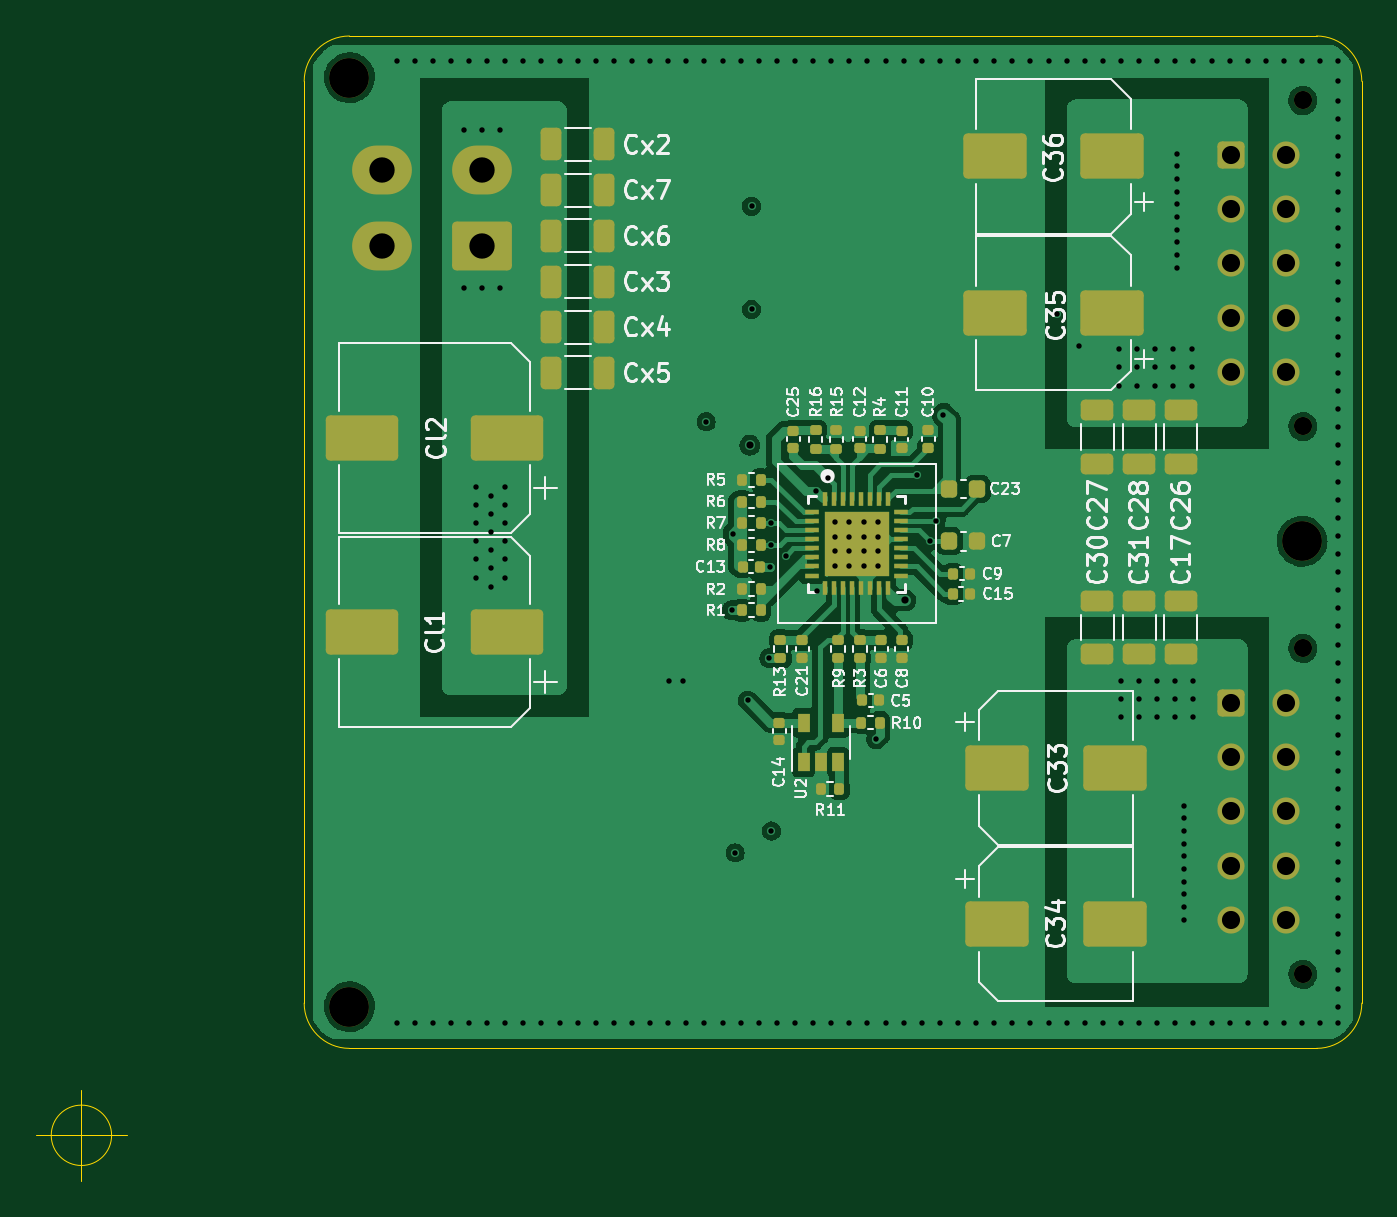
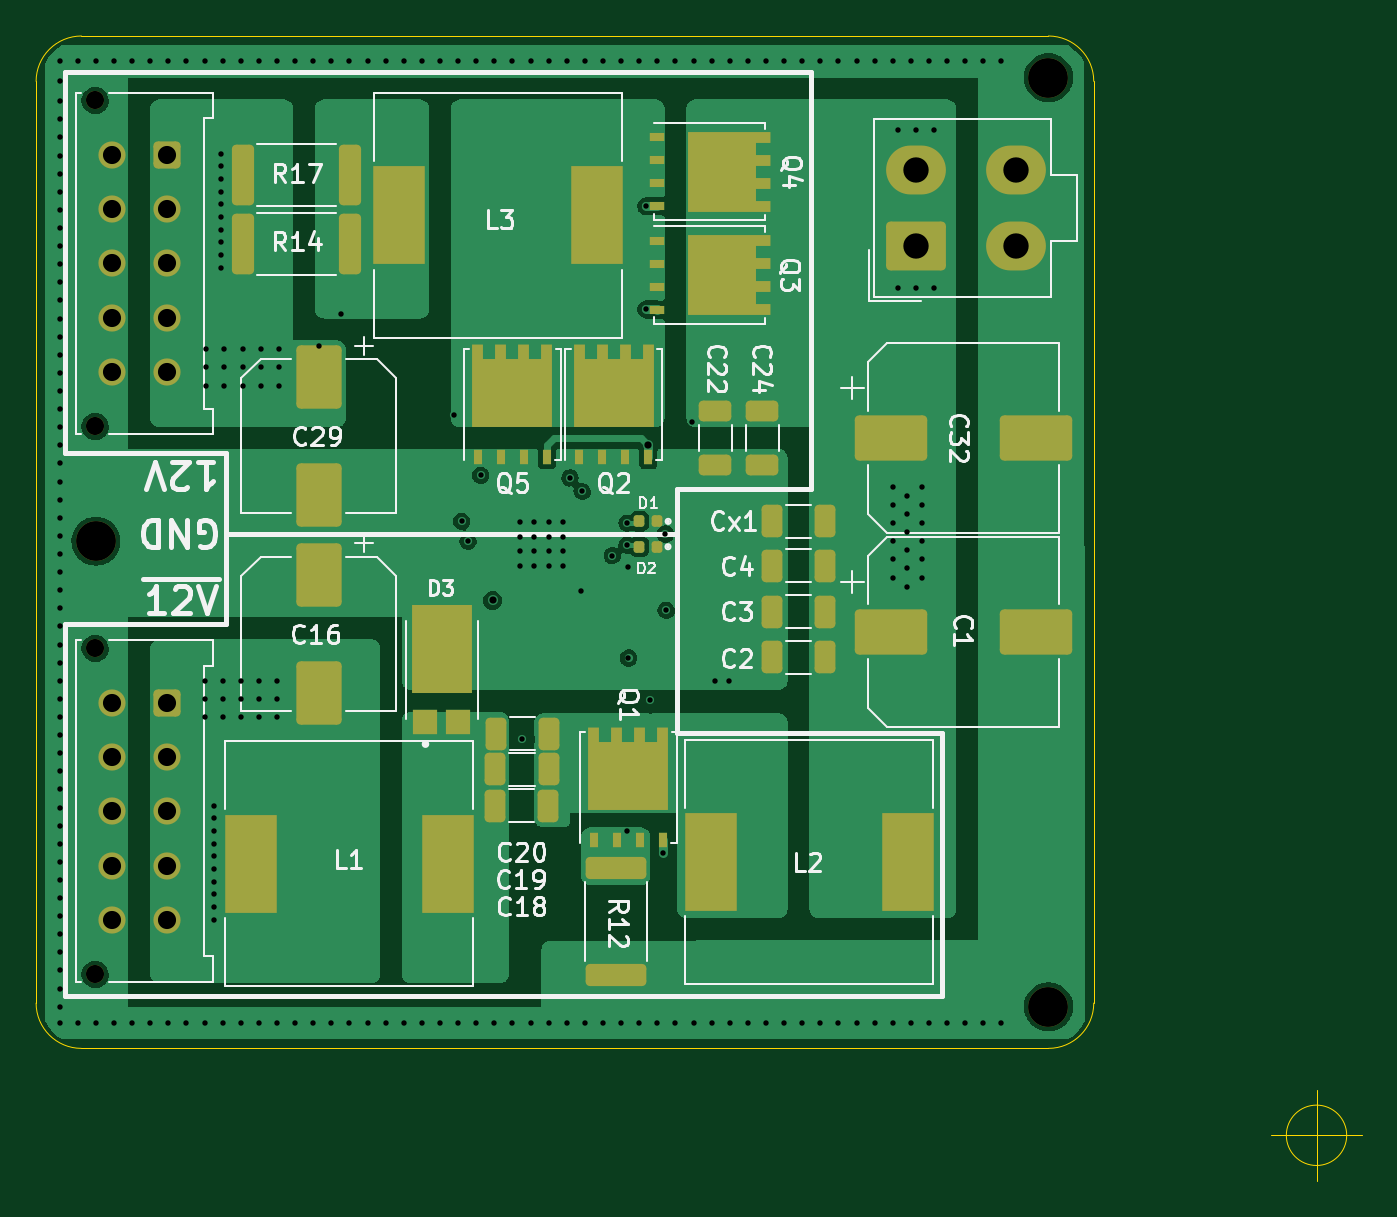
Circuit board: 13 layer files. Board 73.2 x 63.2 mm.
- bottom_copper: Dual-Power-B_Cu.gbr (72930 bytes)
- bottom_mask: Dual-Power-B_Mask.gbr (6131 bytes)
- paste: Dual-Power-B_Paste.gbr (5972 bytes)
- bottom_silk: Dual-Power-B_Silkscreen.gbr (33160 bytes)
- outline: Dual-Power-Edge_Cuts.gbr (1216 bytes)
- top_copper: Dual-Power-F_Cu.gbr (113972 bytes)
- top_mask: Dual-Power-F_Mask.gbr (8254 bytes)
- paste: Dual-Power-F_Paste.gbr (8867 bytes)
- top_silk: Dual-Power-F_Silkscreen.gbr (51023 bytes)
- inner_copper: Dual-Power-In1_Cu.gbr (137415 bytes)
- inner_copper: Dual-Power-In2_Cu.gbr (114648 bytes)
- drill: Dual-Power-NPTH.drl (552 bytes)
- drill: Dual-Power-PTH.drl (5261 bytes)

=== bottom_copper: Dual-Power-B_Cu.gbr (72930 bytes, source omitted) ===
=== bottom_mask: Dual-Power-B_Mask.gbr ===
%TF.GenerationSoftware,KiCad,Pcbnew,(5.99.0-12732-g288a94f5aa)*%
%TF.CreationDate,2021-10-13T17:17:12+08:00*%
%TF.ProjectId,Dual-Power,4475616c-2d50-46f7-9765-722e6b696361,rev?*%
%TF.SameCoordinates,Original*%
%TF.FileFunction,Soldermask,Bot*%
%TF.FilePolarity,Negative*%
%FSLAX46Y46*%
G04 Gerber Fmt 4.6, Leading zero omitted, Abs format (unit mm)*
G04 Created by KiCad (PCBNEW (5.99.0-12732-g288a94f5aa)) date 2021-10-13 17:17:12*
%MOMM*%
%LPD*%
G01*
G04 APERTURE LIST*
G04 Aperture macros list*
%AMRoundRect*
0 Rectangle with rounded corners*
0 $1 Rounding radius*
0 $2 $3 $4 $5 $6 $7 $8 $9 X,Y pos of 4 corners*
0 Add a 4 corners polygon primitive as box body*
4,1,4,$2,$3,$4,$5,$6,$7,$8,$9,$2,$3,0*
0 Add four circle primitives for the rounded corners*
1,1,$1+$1,$2,$3*
1,1,$1+$1,$4,$5*
1,1,$1+$1,$6,$7*
1,1,$1+$1,$8,$9*
0 Add four rect primitives between the rounded corners*
20,1,$1+$1,$2,$3,$4,$5,0*
20,1,$1+$1,$4,$5,$6,$7,0*
20,1,$1+$1,$6,$7,$8,$9,0*
20,1,$1+$1,$8,$9,$2,$3,0*%
%AMFreePoly0*
4,1,17,2.675000,1.605000,1.875000,1.605000,1.875000,0.935000,2.675000,0.935000,2.675000,0.335000,1.875000,0.335000,1.875000,-0.335000,2.675000,-0.335000,2.675000,-0.935000,1.875000,-0.935000,1.875000,-1.605000,2.675000,-1.605000,2.675000,-2.205000,-1.875000,-2.205000,-1.875000,2.205000,2.675000,2.205000,2.675000,1.605000,2.675000,1.605000,$1*%
G04 Aperture macros list end*
%ADD10R,1.390000X1.400000*%
%ADD11R,3.360000X4.860000*%
%ADD12C,2.200000*%
%ADD13RoundRect,0.250000X1.750000X1.000000X-1.750000X1.000000X-1.750000X-1.000000X1.750000X-1.000000X0*%
%ADD14RoundRect,0.249999X-0.325001X-0.650001X0.325001X-0.650001X0.325001X0.650001X-0.325001X0.650001X0*%
%ADD15RoundRect,0.250000X-1.000000X1.500000X-1.000000X-1.500000X1.000000X-1.500000X1.000000X1.500000X0*%
%ADD16RoundRect,0.249999X0.325001X0.650001X-0.325001X0.650001X-0.325001X-0.650001X0.325001X-0.650001X0*%
%ADD17RoundRect,0.249999X-0.650001X0.325001X-0.650001X-0.325001X0.650001X-0.325001X0.650001X0.325001X0*%
%ADD18RoundRect,0.147500X-0.147500X-0.172500X0.147500X-0.172500X0.147500X0.172500X-0.147500X0.172500X0*%
%ADD19R,2.900000X5.400000*%
%ADD20FreePoly0,90.000000*%
%ADD21R,0.500000X0.850000*%
%ADD22FreePoly0,180.000000*%
%ADD23R,0.850000X0.500000*%
%ADD24RoundRect,0.249999X-1.425001X0.362501X-1.425001X-0.362501X1.425001X-0.362501X1.425001X0.362501X0*%
%ADD25RoundRect,0.249999X0.362501X1.425001X-0.362501X1.425001X-0.362501X-1.425001X0.362501X-1.425001X0*%
%ADD26RoundRect,0.250000X0.362500X1.425000X-0.362500X1.425000X-0.362500X-1.425000X0.362500X-1.425000X0*%
%ADD27C,1.000000*%
%ADD28RoundRect,0.250000X-0.500000X0.500000X-0.500000X-0.500000X0.500000X-0.500000X0.500000X0.500000X0*%
%ADD29C,1.500000*%
%ADD30RoundRect,0.250001X1.399999X-1.099999X1.399999X1.099999X-1.399999X1.099999X-1.399999X-1.099999X0*%
%ADD31O,3.300000X2.700000*%
G04 APERTURE END LIST*
D10*
%TO.C,D3*%
X149220000Y-97156000D03*
X147380000Y-97156000D03*
D11*
X148300000Y-93174000D03*
%TD*%
D12*
%TO.C,H1*%
X114800000Y-112900000D03*
%TD*%
%TO.C,H2*%
X114800000Y-61600000D03*
%TD*%
%TO.C,H3*%
X167400000Y-87200000D03*
%TD*%
D13*
%TO.C,C1*%
X123500000Y-92200000D03*
X115500000Y-92200000D03*
%TD*%
D14*
%TO.C,C2*%
X127125000Y-93600000D03*
X130075000Y-93600000D03*
%TD*%
%TO.C,C3*%
X127125000Y-91077778D03*
X130075000Y-91077778D03*
%TD*%
%TO.C,C4*%
X127125000Y-88555556D03*
X130075000Y-88555556D03*
%TD*%
D15*
%TO.C,C16*%
X155100000Y-89050000D03*
X155100000Y-95550000D03*
%TD*%
D16*
%TO.C,C18*%
X145315000Y-97820000D03*
X142365000Y-97820000D03*
%TD*%
%TO.C,C19*%
X145375000Y-101800000D03*
X142425000Y-101800000D03*
%TD*%
%TO.C,C20*%
X145340000Y-99800000D03*
X142390000Y-99800000D03*
%TD*%
D17*
%TO.C,C22*%
X133200000Y-80025000D03*
X133200000Y-82975000D03*
%TD*%
%TO.C,C24*%
X130600000Y-80025000D03*
X130600000Y-82975000D03*
%TD*%
D18*
%TO.C,D1*%
X136415000Y-86100000D03*
X137385000Y-86100000D03*
%TD*%
%TO.C,D2*%
X136415000Y-87500000D03*
X137385000Y-87500000D03*
%TD*%
D19*
%TO.C,L1*%
X158850000Y-105000000D03*
X147950000Y-105000000D03*
%TD*%
%TO.C,L2*%
X122550000Y-104900000D03*
X133450000Y-104900000D03*
%TD*%
%TO.C,L3*%
X139750000Y-69200000D03*
X150650000Y-69200000D03*
%TD*%
D20*
%TO.C,Q1*%
X138000000Y-100150000D03*
D21*
X139905000Y-103700000D03*
X138635000Y-103700000D03*
X137365000Y-103700000D03*
X136095000Y-103700000D03*
%TD*%
D20*
%TO.C,Q2*%
X138800000Y-78990000D03*
D21*
X140705000Y-82540000D03*
X139435000Y-82540000D03*
X138165000Y-82540000D03*
X136895000Y-82540000D03*
%TD*%
D22*
%TO.C,Q3*%
X132850000Y-72500000D03*
D23*
X136400000Y-70595000D03*
X136400000Y-71865000D03*
X136400000Y-73135000D03*
X136400000Y-74405000D03*
%TD*%
D24*
%TO.C,R12*%
X138700000Y-105237500D03*
X138700000Y-111162500D03*
%TD*%
D25*
%TO.C,R14*%
X159292500Y-70800000D03*
X153367500Y-70800000D03*
%TD*%
D15*
%TO.C,C29*%
X155100000Y-78150000D03*
X155100000Y-84650000D03*
%TD*%
D13*
%TO.C,C32*%
X123500000Y-81500000D03*
X115500000Y-81500000D03*
%TD*%
D22*
%TO.C,Q4*%
X132850000Y-66800000D03*
D23*
X136400000Y-64895000D03*
X136400000Y-66165000D03*
X136400000Y-67435000D03*
X136400000Y-68705000D03*
%TD*%
D20*
%TO.C,Q5*%
X144400000Y-78990000D03*
D21*
X146305000Y-82540000D03*
X145035000Y-82540000D03*
X143765000Y-82540000D03*
X142495000Y-82540000D03*
%TD*%
D26*
%TO.C,R17*%
X159292500Y-67000000D03*
X153367500Y-67000000D03*
%TD*%
D27*
%TO.C,J1*%
X167440000Y-62860000D03*
X167440000Y-80860000D03*
D28*
X163500000Y-65860000D03*
D29*
X163500000Y-68860000D03*
X163500000Y-71860000D03*
X163500000Y-74860000D03*
X163500000Y-77860000D03*
X166500000Y-65860000D03*
X166500000Y-68860000D03*
X166500000Y-71860000D03*
X166500000Y-74860000D03*
X166500000Y-77860000D03*
%TD*%
D27*
%TO.C,J2*%
X167440000Y-93110000D03*
X167440000Y-111110000D03*
D28*
X163500000Y-96110000D03*
D29*
X163500000Y-99110000D03*
X163500000Y-102110000D03*
X163500000Y-105110000D03*
X163500000Y-108110000D03*
X166500000Y-96110000D03*
X166500000Y-99110000D03*
X166500000Y-102110000D03*
X166500000Y-105110000D03*
X166500000Y-108110000D03*
%TD*%
D30*
%TO.C,J3*%
X122100000Y-70900000D03*
D31*
X122100000Y-66700000D03*
X116600000Y-70900000D03*
X116600000Y-66700000D03*
%TD*%
D16*
%TO.C,Cx1*%
X130075000Y-86100000D03*
X127125000Y-86100000D03*
%TD*%
M02*

=== paste: Dual-Power-B_Paste.gbr ===
%TF.GenerationSoftware,KiCad,Pcbnew,(5.99.0-12732-g288a94f5aa)*%
%TF.CreationDate,2021-10-13T17:17:12+08:00*%
%TF.ProjectId,Dual-Power,4475616c-2d50-46f7-9765-722e6b696361,rev?*%
%TF.SameCoordinates,Original*%
%TF.FileFunction,Paste,Bot*%
%TF.FilePolarity,Positive*%
%FSLAX46Y46*%
G04 Gerber Fmt 4.6, Leading zero omitted, Abs format (unit mm)*
G04 Created by KiCad (PCBNEW (5.99.0-12732-g288a94f5aa)) date 2021-10-13 17:17:12*
%MOMM*%
%LPD*%
G01*
G04 APERTURE LIST*
G04 Aperture macros list*
%AMRoundRect*
0 Rectangle with rounded corners*
0 $1 Rounding radius*
0 $2 $3 $4 $5 $6 $7 $8 $9 X,Y pos of 4 corners*
0 Add a 4 corners polygon primitive as box body*
4,1,4,$2,$3,$4,$5,$6,$7,$8,$9,$2,$3,0*
0 Add four circle primitives for the rounded corners*
1,1,$1+$1,$2,$3*
1,1,$1+$1,$4,$5*
1,1,$1+$1,$6,$7*
1,1,$1+$1,$8,$9*
0 Add four rect primitives between the rounded corners*
20,1,$1+$1,$2,$3,$4,$5,0*
20,1,$1+$1,$4,$5,$6,$7,0*
20,1,$1+$1,$6,$7,$8,$9,0*
20,1,$1+$1,$8,$9,$2,$3,0*%
G04 Aperture macros list end*
%ADD10C,0.010000*%
%ADD11R,1.390000X1.400000*%
%ADD12RoundRect,0.250000X1.750000X1.000000X-1.750000X1.000000X-1.750000X-1.000000X1.750000X-1.000000X0*%
%ADD13RoundRect,0.249999X-0.325001X-0.650001X0.325001X-0.650001X0.325001X0.650001X-0.325001X0.650001X0*%
%ADD14RoundRect,0.250000X-1.000000X1.500000X-1.000000X-1.500000X1.000000X-1.500000X1.000000X1.500000X0*%
%ADD15RoundRect,0.249999X0.325001X0.650001X-0.325001X0.650001X-0.325001X-0.650001X0.325001X-0.650001X0*%
%ADD16RoundRect,0.249999X-0.650001X0.325001X-0.650001X-0.325001X0.650001X-0.325001X0.650001X0.325001X0*%
%ADD17RoundRect,0.147500X-0.147500X-0.172500X0.147500X-0.172500X0.147500X0.172500X-0.147500X0.172500X0*%
%ADD18R,2.900000X5.400000*%
%ADD19R,0.500000X0.750000*%
%ADD20R,1.500000X1.500000*%
%ADD21R,0.400000X0.750000*%
%ADD22R,0.750000X0.500000*%
%ADD23R,0.750000X0.400000*%
%ADD24RoundRect,0.249999X-1.425001X0.362501X-1.425001X-0.362501X1.425001X-0.362501X1.425001X0.362501X0*%
%ADD25RoundRect,0.249999X0.362501X1.425001X-0.362501X1.425001X-0.362501X-1.425001X0.362501X-1.425001X0*%
%ADD26RoundRect,0.250000X0.362500X1.425000X-0.362500X1.425000X-0.362500X-1.425000X0.362500X-1.425000X0*%
G04 APERTURE END LIST*
D10*
%TO.C,D3*%
X149360000Y-91634000D02*
X147240000Y-91634000D01*
X147240000Y-91634000D02*
X147240000Y-94714000D01*
X147240000Y-94714000D02*
X149360000Y-94714000D01*
X149360000Y-94714000D02*
X149360000Y-91634000D01*
G36*
X149360000Y-94714000D02*
G01*
X147240000Y-94714000D01*
X147240000Y-91634000D01*
X149360000Y-91634000D01*
X149360000Y-94714000D01*
G37*
X149360000Y-94714000D02*
X147240000Y-94714000D01*
X147240000Y-91634000D01*
X149360000Y-91634000D01*
X149360000Y-94714000D01*
%TD*%
D11*
%TO.C,D3*%
X149220000Y-97156000D03*
X147380000Y-97156000D03*
%TD*%
D12*
%TO.C,C1*%
X123500000Y-92200000D03*
X115500000Y-92200000D03*
%TD*%
D13*
%TO.C,C2*%
X127125000Y-93600000D03*
X130075000Y-93600000D03*
%TD*%
%TO.C,C3*%
X127125000Y-91077778D03*
X130075000Y-91077778D03*
%TD*%
%TO.C,C4*%
X127125000Y-88555556D03*
X130075000Y-88555556D03*
%TD*%
D14*
%TO.C,C16*%
X155100000Y-89050000D03*
X155100000Y-95550000D03*
%TD*%
D15*
%TO.C,C18*%
X145315000Y-97820000D03*
X142365000Y-97820000D03*
%TD*%
%TO.C,C19*%
X145375000Y-101800000D03*
X142425000Y-101800000D03*
%TD*%
%TO.C,C20*%
X145340000Y-99800000D03*
X142390000Y-99800000D03*
%TD*%
D16*
%TO.C,C22*%
X133200000Y-80025000D03*
X133200000Y-82975000D03*
%TD*%
%TO.C,C24*%
X130600000Y-80025000D03*
X130600000Y-82975000D03*
%TD*%
D17*
%TO.C,D1*%
X136415000Y-86100000D03*
X137385000Y-86100000D03*
%TD*%
%TO.C,D2*%
X136415000Y-87500000D03*
X137385000Y-87500000D03*
%TD*%
D18*
%TO.C,L1*%
X158850000Y-105000000D03*
X147950000Y-105000000D03*
%TD*%
%TO.C,L2*%
X122550000Y-104900000D03*
X133450000Y-104900000D03*
%TD*%
%TO.C,L3*%
X139750000Y-69200000D03*
X150650000Y-69200000D03*
%TD*%
D19*
%TO.C,Q1*%
X137365000Y-97895000D03*
D20*
X138850000Y-99300000D03*
X137150000Y-101000000D03*
D19*
X139905000Y-97895000D03*
X136095000Y-97895000D03*
X138635000Y-97895000D03*
D20*
X137150000Y-99300000D03*
X138850000Y-101000000D03*
D21*
X139905000Y-103700000D03*
X138635000Y-103700000D03*
X137365000Y-103700000D03*
X136095000Y-103700000D03*
%TD*%
D19*
%TO.C,Q2*%
X140705000Y-76735000D03*
X138165000Y-76735000D03*
D20*
X137950000Y-79840000D03*
X137950000Y-78140000D03*
X139650000Y-78140000D03*
D19*
X139435000Y-76735000D03*
X136895000Y-76735000D03*
D20*
X139650000Y-79840000D03*
D21*
X140705000Y-82540000D03*
X139435000Y-82540000D03*
X138165000Y-82540000D03*
X136895000Y-82540000D03*
%TD*%
D22*
%TO.C,Q3*%
X130595000Y-74405000D03*
D20*
X133700000Y-73350000D03*
X133700000Y-71650000D03*
X132000000Y-73350000D03*
D22*
X130595000Y-71865000D03*
X130595000Y-73135000D03*
D20*
X132000000Y-71650000D03*
D22*
X130595000Y-70595000D03*
D23*
X136400000Y-70595000D03*
X136400000Y-71865000D03*
X136400000Y-73135000D03*
X136400000Y-74405000D03*
%TD*%
D24*
%TO.C,R12*%
X138700000Y-105237500D03*
X138700000Y-111162500D03*
%TD*%
D25*
%TO.C,R14*%
X159292500Y-70800000D03*
X153367500Y-70800000D03*
%TD*%
D14*
%TO.C,C29*%
X155100000Y-78150000D03*
X155100000Y-84650000D03*
%TD*%
D12*
%TO.C,C32*%
X123500000Y-81500000D03*
X115500000Y-81500000D03*
%TD*%
D22*
%TO.C,Q4*%
X130595000Y-66165000D03*
X130595000Y-67435000D03*
D20*
X133700000Y-67650000D03*
X132000000Y-65950000D03*
X132000000Y-67650000D03*
D22*
X130595000Y-64895000D03*
X130595000Y-68705000D03*
D20*
X133700000Y-65950000D03*
D23*
X136400000Y-64895000D03*
X136400000Y-66165000D03*
X136400000Y-67435000D03*
X136400000Y-68705000D03*
%TD*%
D20*
%TO.C,Q5*%
X143550000Y-79840000D03*
X145250000Y-79840000D03*
D19*
X145035000Y-76735000D03*
D20*
X145250000Y-78140000D03*
X143550000Y-78140000D03*
D19*
X143765000Y-76735000D03*
X146305000Y-76735000D03*
X142495000Y-76735000D03*
D21*
X146305000Y-82540000D03*
X145035000Y-82540000D03*
X143765000Y-82540000D03*
X142495000Y-82540000D03*
%TD*%
D26*
%TO.C,R17*%
X159292500Y-67000000D03*
X153367500Y-67000000D03*
%TD*%
D15*
%TO.C,Cx1*%
X130075000Y-86100000D03*
X127125000Y-86100000D03*
%TD*%
M02*

=== bottom_silk: Dual-Power-B_Silkscreen.gbr (33160 bytes, source omitted) ===
=== outline: Dual-Power-Edge_Cuts.gbr ===
%TF.GenerationSoftware,KiCad,Pcbnew,(5.99.0-12732-g288a94f5aa)*%
%TF.CreationDate,2021-10-13T17:17:12+08:00*%
%TF.ProjectId,Dual-Power,4475616c-2d50-46f7-9765-722e6b696361,rev?*%
%TF.SameCoordinates,Original*%
%TF.FileFunction,Profile,NP*%
%FSLAX46Y46*%
G04 Gerber Fmt 4.6, Leading zero omitted, Abs format (unit mm)*
G04 Created by KiCad (PCBNEW (5.99.0-12732-g288a94f5aa)) date 2021-10-13 17:17:12*
%MOMM*%
%LPD*%
G01*
G04 APERTURE LIST*
%TA.AperFunction,Profile*%
%ADD10C,0.050000*%
%TD*%
G04 APERTURE END LIST*
D10*
X112300000Y-112700000D02*
X112300000Y-61800000D01*
X112300000Y-61800000D02*
G75*
G02*
X114800000Y-59300000I2500000J0D01*
G01*
X168200000Y-59300000D02*
G75*
G02*
X170700000Y-61800000I0J-2500000D01*
G01*
X170700000Y-112700000D02*
G75*
G02*
X168200000Y-115200000I-2500000J0D01*
G01*
X114800000Y-115200000D02*
G75*
G02*
X112300000Y-112700000I0J2500000D01*
G01*
X114800000Y-59300000D02*
X168200000Y-59300000D01*
X168200000Y-115200000D02*
X114800000Y-115200000D01*
X170700000Y-61800000D02*
X170700000Y-112700000D01*
X101666666Y-120000000D02*
G75*
G03*
X101666666Y-120000000I-1666666J0D01*
G01*
X97500000Y-120000000D02*
X102500000Y-120000000D01*
X100000000Y-117500000D02*
X100000000Y-122500000D01*
M02*

=== top_copper: Dual-Power-F_Cu.gbr (113972 bytes, source omitted) ===
=== top_mask: Dual-Power-F_Mask.gbr (8254 bytes, source omitted) ===
=== paste: Dual-Power-F_Paste.gbr (8867 bytes, source omitted) ===
=== top_silk: Dual-Power-F_Silkscreen.gbr (51023 bytes, source omitted) ===
=== inner_copper: Dual-Power-In1_Cu.gbr (137415 bytes, source omitted) ===
=== inner_copper: Dual-Power-In2_Cu.gbr (114648 bytes, source omitted) ===
=== drill: Dual-Power-NPTH.drl ===
M48
; DRILL file {KiCad (5.99.0-12732-g288a94f5aa)} date Wed Oct 13 17:17:15 2021
; FORMAT={-:-/ absolute / inch / decimal}
; #@! TF.CreationDate,2021-10-13T17:17:15+08:00
; #@! TF.GenerationSoftware,Kicad,Pcbnew,(5.99.0-12732-g288a94f5aa)
; #@! TF.FileFunction,NonPlated,1,4,NPTH
FMAT,2
INCH
; #@! TA.AperFunction,NonPlated,NPTH,ComponentDrill
T1C0.0394
; #@! TA.AperFunction,NonPlated,NPTH,ComponentDrill
T2C0.0866
%
G90
G05
T1
X6.5921Y-2.4748
X6.5921Y-3.1835
X6.5921Y-3.6657
X6.5921Y-4.3744
T2
X4.5197Y-2.4252
X4.5197Y-4.4449
X6.5906Y-3.4331
T0
M30

=== drill: Dual-Power-PTH.drl (5261 bytes, source omitted) ===
